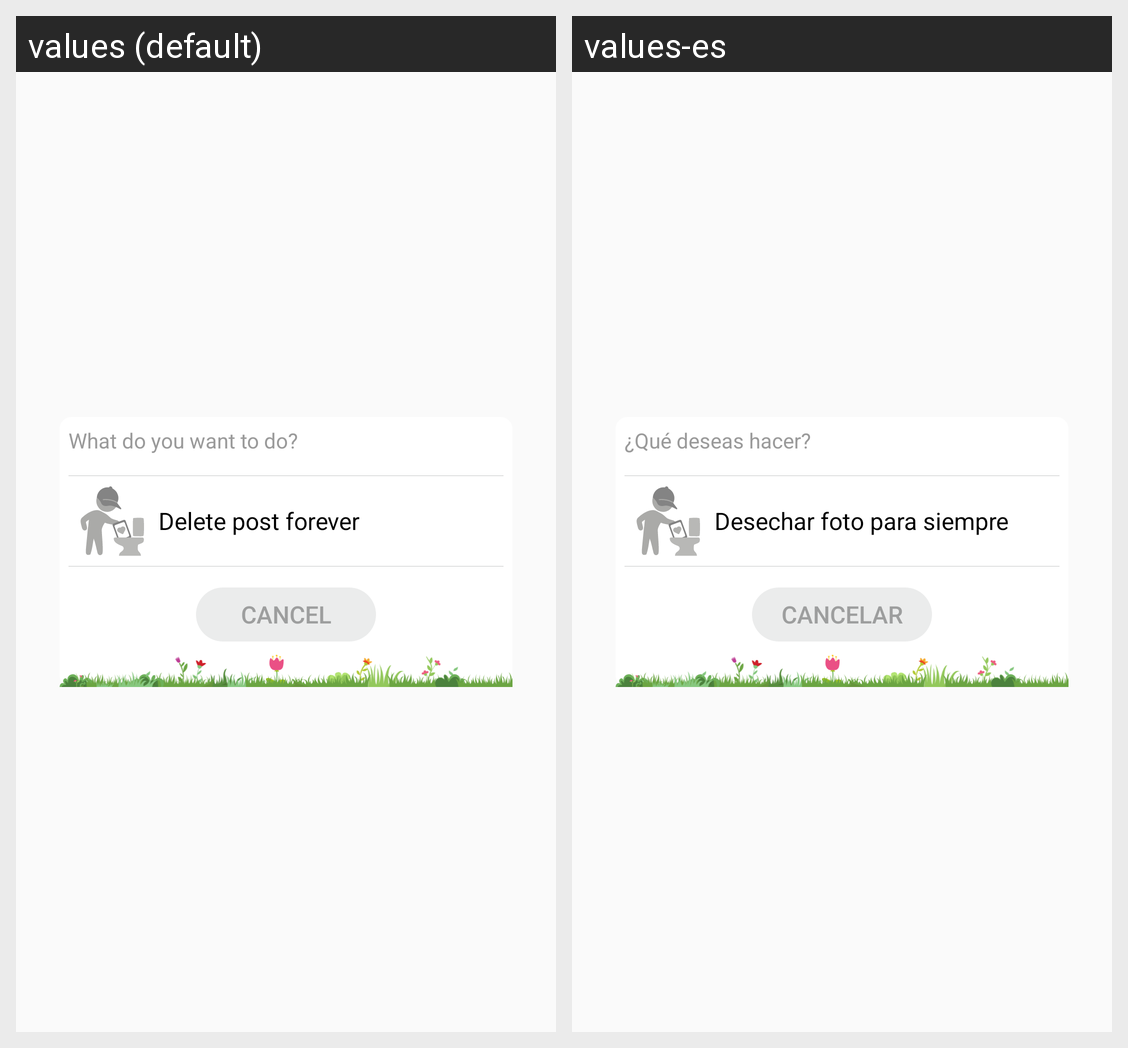

Locale-by-locale string values for the Android screen shown in this grid:
Android screen res/layout/dialog_my_footprint_collection.xml rendered under 2 locales, left to right: values (default), values-es. Device: Nexus 5 (rendered at 1080×1920; each locale shown at half size, 540×960, under a caption strip naming it); theme AppTheme.
Strings drawn on this screen, with the default value and each locale's value (text and hints the layout hard-codes, and strings that could not be matched under every locale, appear in the picture but are not listed):

dialog_my_footprint_title
  values: What do you want to do?
  values-es: ¿Qué deseas hacer?

dialog_my_footprint_discard_footprint
  values: Delete post forever
  values-es: Desechar foto para siempre

dialog_cancel
  values: CANCEL
  values-es: CANCELAR
